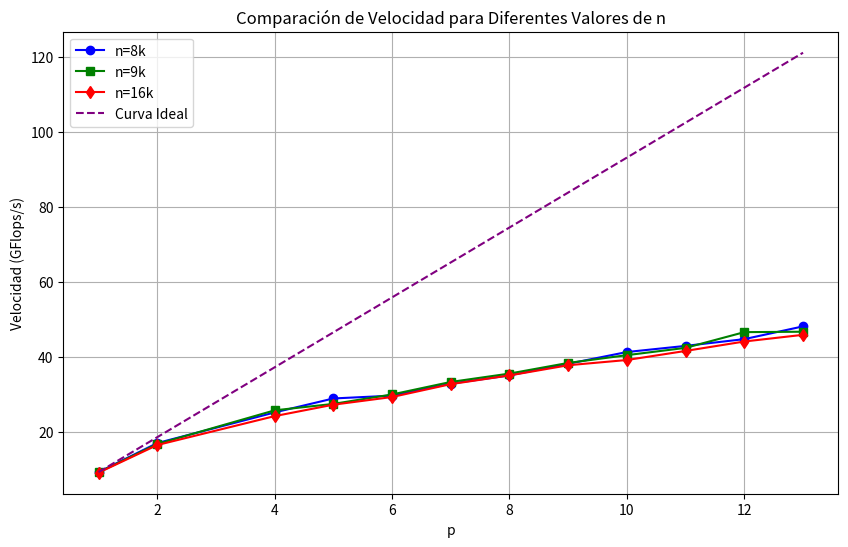
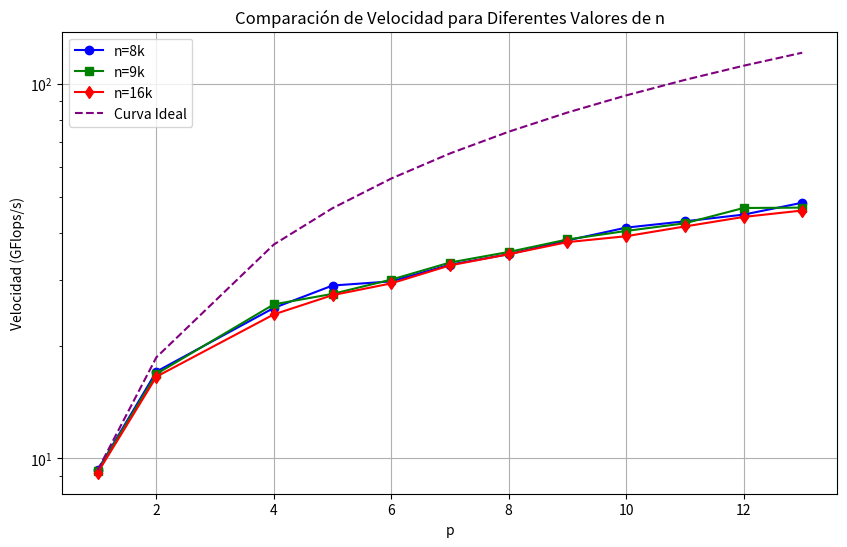

Source code (Python) for these figures, in order:
import numpy as np
import matplotlib.pyplot as plt

# Datos experimentales
p = np.array([1, 2, 4, 5, 6, 7, 8, 9, 10, 11, 12, 13])

# Tiempos experimentales
tiempos_8k = np.array([9.314, 17.06066667, 25.22633333, 28.95166667, 29.70033333, 32.91066667, 35.09833333, 38.197, 41.32633333, 42.96266667, 44.763, 48.16])
tiempos_9k = np.array([9.274666667, 16.81566667, 25.787, 27.50266667, 30.022, 33.35166667, 35.583, 38.42066667, 40.49166667, 42.436, 46.625, 46.73533333])
tiempos_16k = np.array([9.163, 16.536, 24.24533333, 27.29033333, 29.336, 32.76666667, 35.089, 37.805, 39.199, 41.61866667, 44.12966667, 45.911])

# Crear el gráfico
plt.figure(figsize=(10, 6))
plt.plot(p, tiempos_8k, 'o-', label='n=8k', color='blue')
plt.plot(p, tiempos_9k, 's-', label='n=9k', color='green')
plt.plot(p, tiempos_16k, 'd-', label='n=16k', color='red')

# curva ideal es 9.314 (velocidad para n=8k y p=1) multiplicado por el número de procesos aprox.
curva_ideal = 9.314 * p

# Curva ideal S = p
plt.plot(p, curva_ideal, 'k--', label='Curva Ideal', color='purple')

plt.xlabel('p')
plt.ylabel('Velocidad (GFlops/s)')
#escala logaritmica
# plt.yscale('log')
plt.title('Comparación de Velocidad para Diferentes Valores de n')
plt.legend()
plt.grid(True)
plt.savefig('comparacion.png')
plt.show()


# Crear el gráfico con escala logaritmica
plt.figure(figsize=(10, 6))
plt.plot(p, tiempos_8k, 'o-', label='n=8k', color='blue')
plt.plot(p, tiempos_9k, 's-', label='n=9k', color='green')
plt.plot(p, tiempos_16k, 'd-', label='n=16k', color='red')
# Curva ideal S = p
plt.plot(p, curva_ideal, 'k--', label='Curva Ideal', color='purple')
plt.xlabel('p')
plt.ylabel('Velocidad (GFlops/s)')
#escala logaritmica
plt.yscale('log')
plt.title('Comparación de Velocidad para Diferentes Valores de n')
plt.legend()
plt.grid(True)
plt.savefig('comparacion_escalaLog.png')
plt.show()
